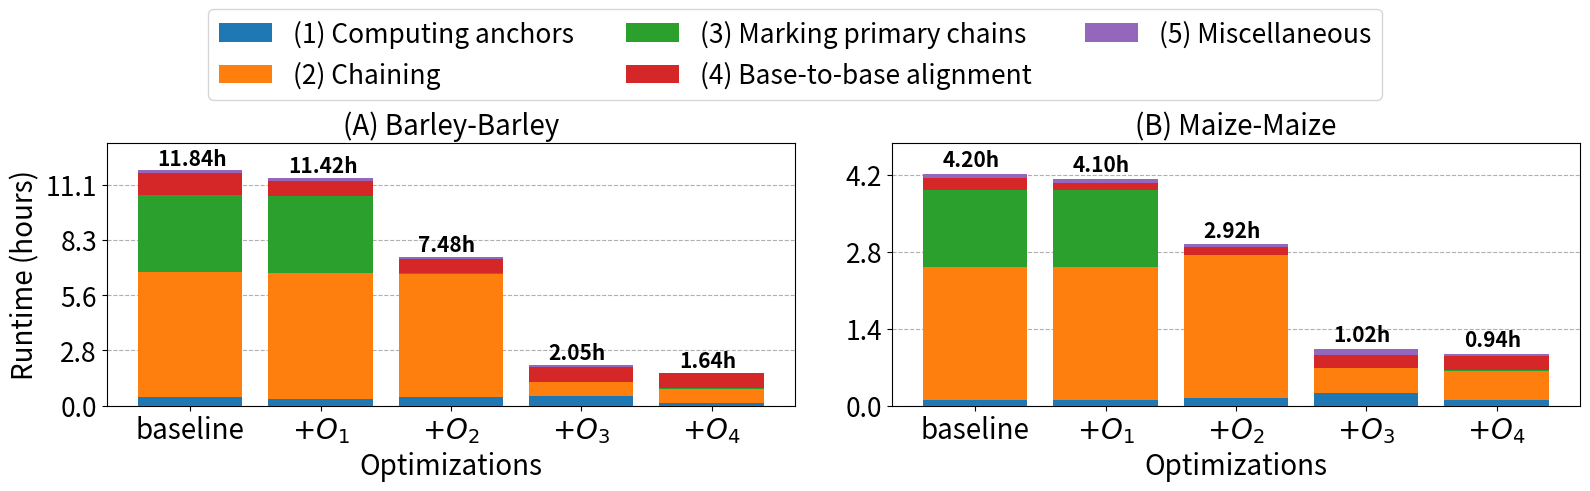

Source code (Python):
import matplotlib.pyplot as plt
import numpy as np
import seaborn as sns

# Updated categories based on the mapping
categories = ['(1) Computing anchors', '(2) Chaining', '(3) Marking primary chains', '(4) Base-to-base alignment', '(5) Miscellaneous']

# Data for maize with updated categories
runtime_maize = [15111.068, 14755.744, 10495.920, 3675.419, 3380.453]  # in seconds
value_mm2_maize = np.array([0.024, 0.246 + 0.222 + 0.052 + 0.052, 0.333, 0.053, 0.017]) * runtime_maize[0]
value_mm2_avx_maize = np.array([0.025, 0.252 + 0.224 + 0.055 + 0.055, 0.339, 0.032, 0.017]) * runtime_maize[1]
value_mm2_olp_maize = np.array([0.046, 0.386 + 0.335 + 0.085 + 0.081, 0.0024, 0.046, 0.018]) * runtime_maize[2]
value_mm2_hap_chain_btk_maize = np.array([0.233, 0.179 + 0.169 + 0.042 + 0.040, 0.012, 0.228, 0.096]) * runtime_maize[3]
value_mm2_hap_chain_btk_sort_maize = np.array([0.117, 0.219 + 0.206 + 0.067 + 0.059, 0.014, 0.284, 0.033]) * runtime_maize[4]
data_maize = np.array([value_mm2_maize, value_mm2_avx_maize, value_mm2_olp_maize, value_mm2_hap_chain_btk_maize, value_mm2_hap_chain_btk_sort_maize])

# Data for barley with updated categories
runtime_barley = [42612.805, 41115.716, 26910.393, 7396.472, 5915.177]  # in seconds
value_mm2_barley = np.array([0.036, 0.287 + 0.169 + 0.039 + 0.035, 0.327, 0.094, 0.012]) * runtime_barley[0]
value_mm2_avx_barley = np.array([0.031, 0.297 + 0.175 + 0.042 + 0.038, 0.341, 0.065, 0.013]) * runtime_barley[1]
value_mm2_olp_barley = np.array([0.061, 0.444 + 0.262 + 0.064 + 0.058, 0.003, 0.092, 0.016]) * runtime_barley[2]
value_mm2_hap_chain_btk_barley = np.array([0.242, 0.169 + 0.115 + 0.028 + 0.024, 0.010, 0.350, 0.062]) * runtime_barley[3]
value_mm2_hap_chain_btk_sort_barley = np.array([0.083, 0.207 + 0.159 + 0.041 + 0.035, 0.013, 0.448, 0.014]) * runtime_barley[4]
data_barley = np.array([value_mm2_barley, value_mm2_avx_barley, value_mm2_olp_barley, value_mm2_hap_chain_btk_barley, value_mm2_hap_chain_btk_sort_barley])

# Create subplots
fig, (ax1, ax2) = plt.subplots(1, 2, figsize=(16, 4), sharey=False)

# Use a colormap for consistent colors
colors = sns.color_palette("tab10", len(categories))

# Plot bars for barley data (swap this to ax1)
bottom_barley = np.zeros(len(runtime_barley))
for i, category in enumerate(categories):
    ax1.bar(range(len(runtime_barley)), data_barley[:, i], bottom=bottom_barley, label=category, color=colors[i], zorder=3)
    bottom_barley += data_barley[:, i]

# Add runtime labels for barley (in hours)
for i, v in enumerate(runtime_barley):
    ax1.text(i - 0.25, bottom_barley[i] + 1000, f'{v/3600:.2f}h', color='black', fontweight='bold', fontsize=15)

# Plot bars for maize data (swap this to ax2)
bottom_maize = np.zeros(len(runtime_maize))
for i, category in enumerate(categories):
    ax2.bar(range(len(runtime_maize)), data_maize[:, i], bottom=bottom_maize, color=colors[i], zorder=3)
    bottom_maize += data_maize[:, i]

# Add runtime labels for maize (in hours)
for i, v in enumerate(runtime_maize):
    ax2.text(i - 0.25, bottom_maize[i] + 500, f'{v/3600:.2f}h', color='black', fontweight='bold', fontsize=15)

# Set titles for both subplots (swap titles)
ax1.set_title('(A) Barley-Barley', fontsize=20)  # Swapped to ax1
ax2.set_title('(B) Maize-Maize', fontsize=20)    # Swapped to ax2

# Set y-axis labels
ax1.set_ylabel('Runtime (hours)', fontsize=20)
ax2.set_ylabel('  ', fontsize=20)

# Set x-tick labels for barley and maize (swap labels)
ax1.set_xticks(range(len(runtime_barley)))
ax1.set_xticklabels(['baseline', '$+O_1$', '$+O_2$', '$+O_3$', '$+O_4$'], rotation=0, fontsize=20)

ax2.set_xticks(range(len(runtime_maize)))
ax2.set_xticklabels(['baseline', '$+O_1$', '$+O_2$', '$+O_3$', '$+O_4$'], rotation=0, fontsize=20)

# Adjust y-limits to be non-normalized
ax1.set_ylim(0, max(bottom_barley) + 5000)
ax2.set_ylim(0, max(bottom_maize) + 2000)

# Add yticks as runtime in hours
ax1.set_yticks(range(0, int(max(bottom_barley) + 1000), 10000))
ax1.set_yticklabels([f'{i/3600:.1f}' for i in range(0, int(max(bottom_barley) + 1000), 10000)], fontsize=19)
ax2.set_yticks(range(0, int(max(bottom_maize) + 1000), 5000))
ax2.set_yticklabels([f'{i/3600:.1f}' for i in range(0, int(max(bottom_maize) + 1000), 5000)], fontsize=19)

# Grid lines for y-axis
ax1.grid(axis='y', linestyle='--', zorder=0)
ax2.grid(axis='y', linestyle='--', zorder=0)

# Set xlabel for both subplots as 'Optimizations'
ax1.set_xlabel('Optimizations', fontsize=20)
ax2.set_xlabel('Optimizations', fontsize=20)

# Adding a shared legend at the top
fig.legend(categories, loc='upper center', bbox_to_anchor=(0.5, 1.25), fontsize=19, ncol=3)

plt.tight_layout()
plt.savefig('combined_maize_barley.pdf', bbox_inches='tight', format='pdf', dpi=1200)
